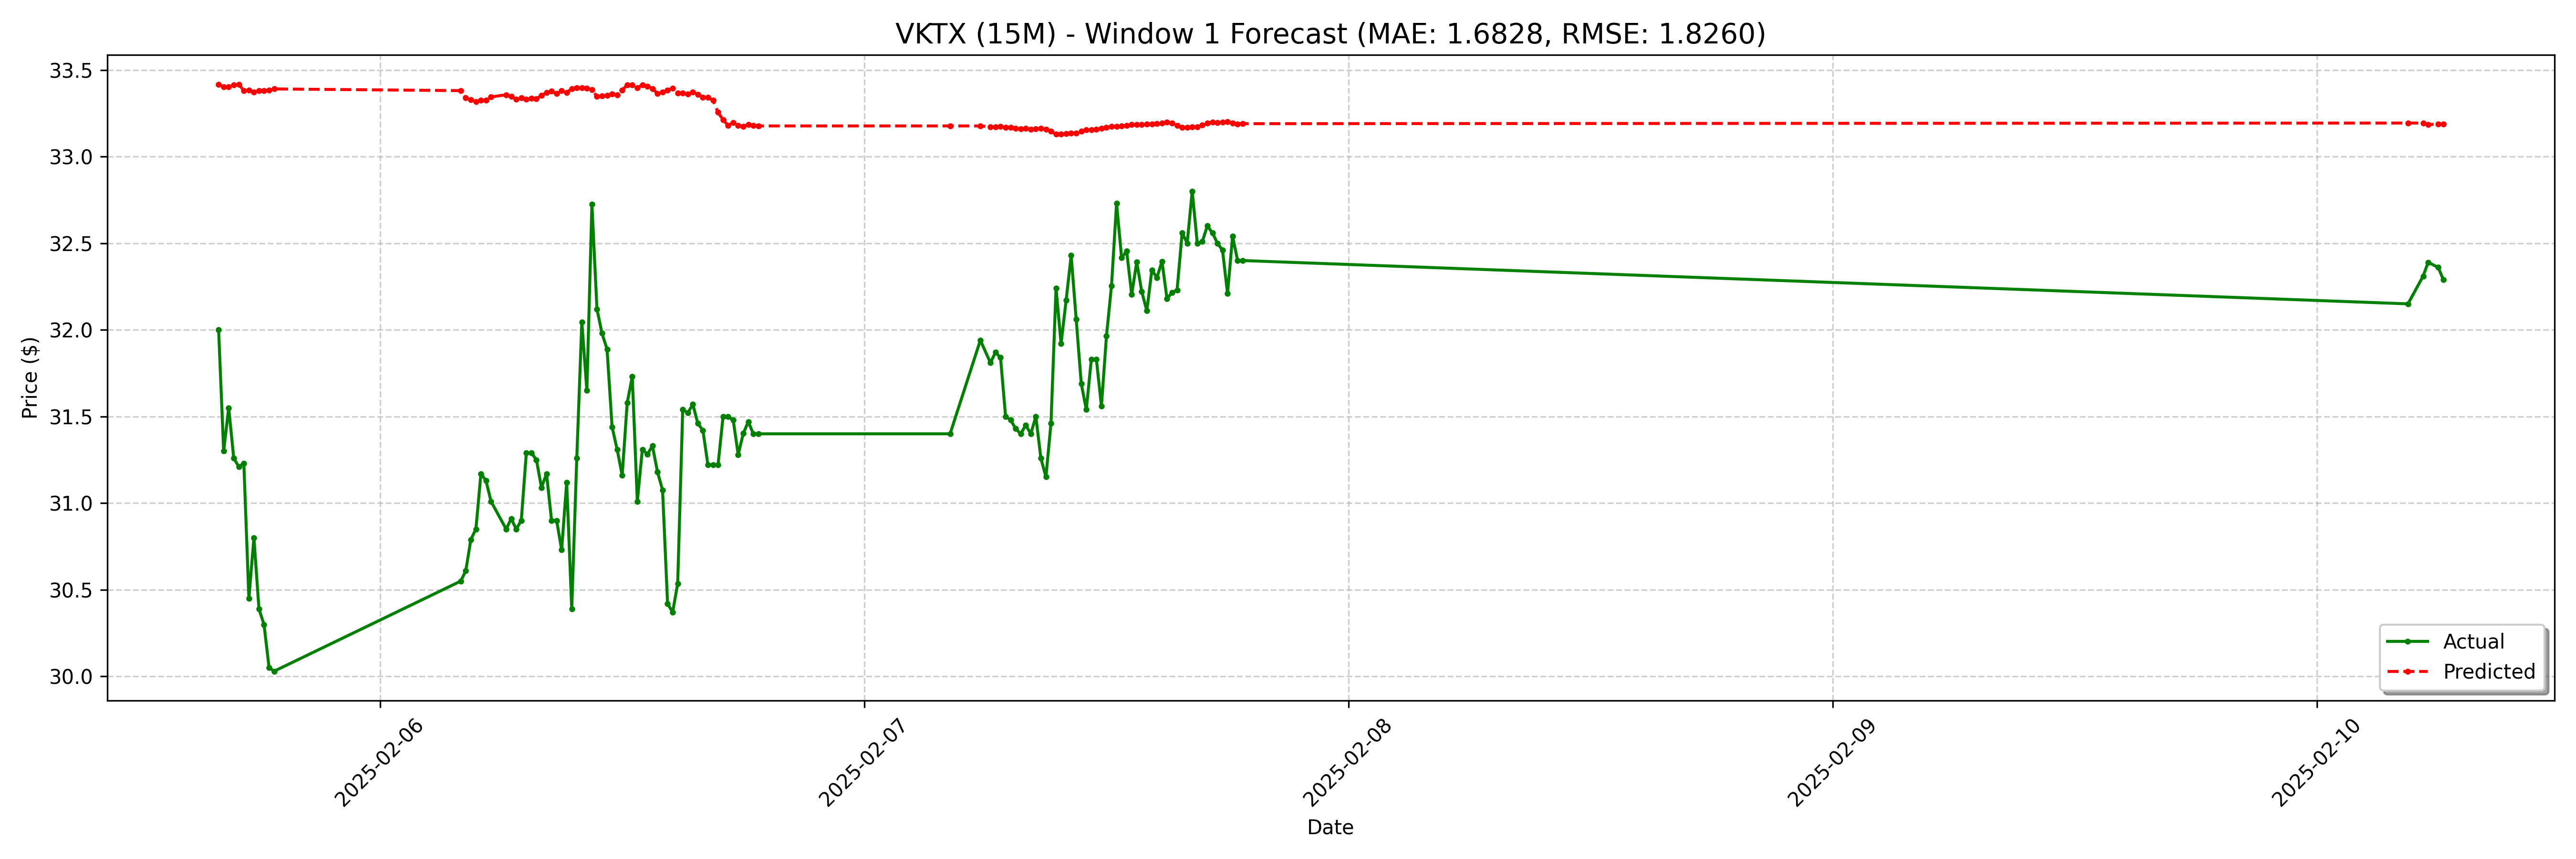

The file beside this chart, header and first rows:
date, actual, forecast
2025-02-05 16:00:00-05:00, 32.0, 33.42
2025-02-05 16:15:00-05:00, 31.3, 33.4
2025-02-05 16:30:00-05:00, 31.55, 33.4
2025-02-05 16:45:00-05:00, 31.26, 33.41
2025-02-05 17:00:00-05:00, 31.21, 33.42
2025-02-05 17:15:00-05:00, 31.23, 33.38
2025-02-05 17:30:00-05:00, 30.45, 33.38
2025-02-05 17:45:00-05:00, 30.8, 33.37
2025-02-05 18:00:00-05:00, 30.39, 33.38
2025-02-05 18:15:00-05:00, 30.3, 33.38
2025-02-05 18:30:00-05:00, 30.05, 33.38
2025-02-05 18:45:00-05:00, 30.03, 33.39
2025-02-06 04:00:00-05:00, 30.55, 33.38
2025-02-06 04:15:00-05:00, 30.61, 33.34
2025-02-06 04:30:00-05:00, 30.79, 33.33
2025-02-06 04:45:00-05:00, 30.85, 33.32
2025-02-06 05:00:00-05:00, 31.17, 33.32
2025-02-06 05:15:00-05:00, 31.13, 33.33
2025-02-06 05:30:00-05:00, 31.01, 33.34
2025-02-06 06:15:00-05:00, 30.85, 33.36
2025-02-06 06:30:00-05:00, 30.91, 33.35
2025-02-06 06:45:00-05:00, 30.85, 33.33
2025-02-06 07:00:00-05:00, 30.9, 33.34
2025-02-06 07:15:00-05:00, 31.29, 33.33
2025-02-06 07:30:00-05:00, 31.29, 33.34
2025-02-06 07:45:00-05:00, 31.25, 33.33
2025-02-06 08:00:00-05:00, 31.09, 33.35
2025-02-06 08:15:00-05:00, 31.17, 33.37
2025-02-06 08:30:00-05:00, 30.9, 33.38
2025-02-06 08:45:00-05:00, 30.9, 33.36
2025-02-06 09:00:00-05:00, 30.73, 33.38
2025-02-06 09:15:00-05:00, 31.12, 33.37
2025-02-06 09:30:00-05:00, 30.39, 33.39
2025-02-06 09:45:00-05:00, 31.26, 33.4
2025-02-06 10:00:00-05:00, 32.05, 33.4
2025-02-06 10:15:00-05:00, 31.65, 33.4
2025-02-06 10:30:00-05:00, 32.73, 33.39
2025-02-06 10:45:00-05:00, 32.12, 33.35
2025-02-06 11:00:00-05:00, 31.98, 33.35
2025-02-06 11:15:00-05:00, 31.89, 33.35
2025-02-06 11:30:00-05:00, 31.44, 33.36
2025-02-06 11:45:00-05:00, 31.31, 33.36
2025-02-06 12:00:00-05:00, 31.16, 33.38
2025-02-06 12:15:00-05:00, 31.58, 33.41
2025-02-06 12:30:00-05:00, 31.73, 33.41
2025-02-06 12:45:00-05:00, 31.01, 33.4
2025-02-06 13:00:00-05:00, 31.31, 33.41
2025-02-06 13:15:00-05:00, 31.28, 33.41
2025-02-06 13:30:00-05:00, 31.33, 33.39
2025-02-06 13:45:00-05:00, 31.18, 33.36
2025-02-06 14:00:00-05:00, 31.08, 33.37
2025-02-06 14:15:00-05:00, 30.42, 33.38
2025-02-06 14:30:00-05:00, 30.37, 33.39
2025-02-06 14:45:00-05:00, 30.54, 33.37
2025-02-06 15:00:00-05:00, 31.54, 33.37
2025-02-06 15:15:00-05:00, 31.52, 33.36
2025-02-06 15:30:00-05:00, 31.57, 33.37
2025-02-06 15:45:00-05:00, 31.46, 33.36
2025-02-06 16:00:00-05:00, 31.42, 33.34
2025-02-06 16:15:00-05:00, 31.22, 33.34
... 68 more rows
